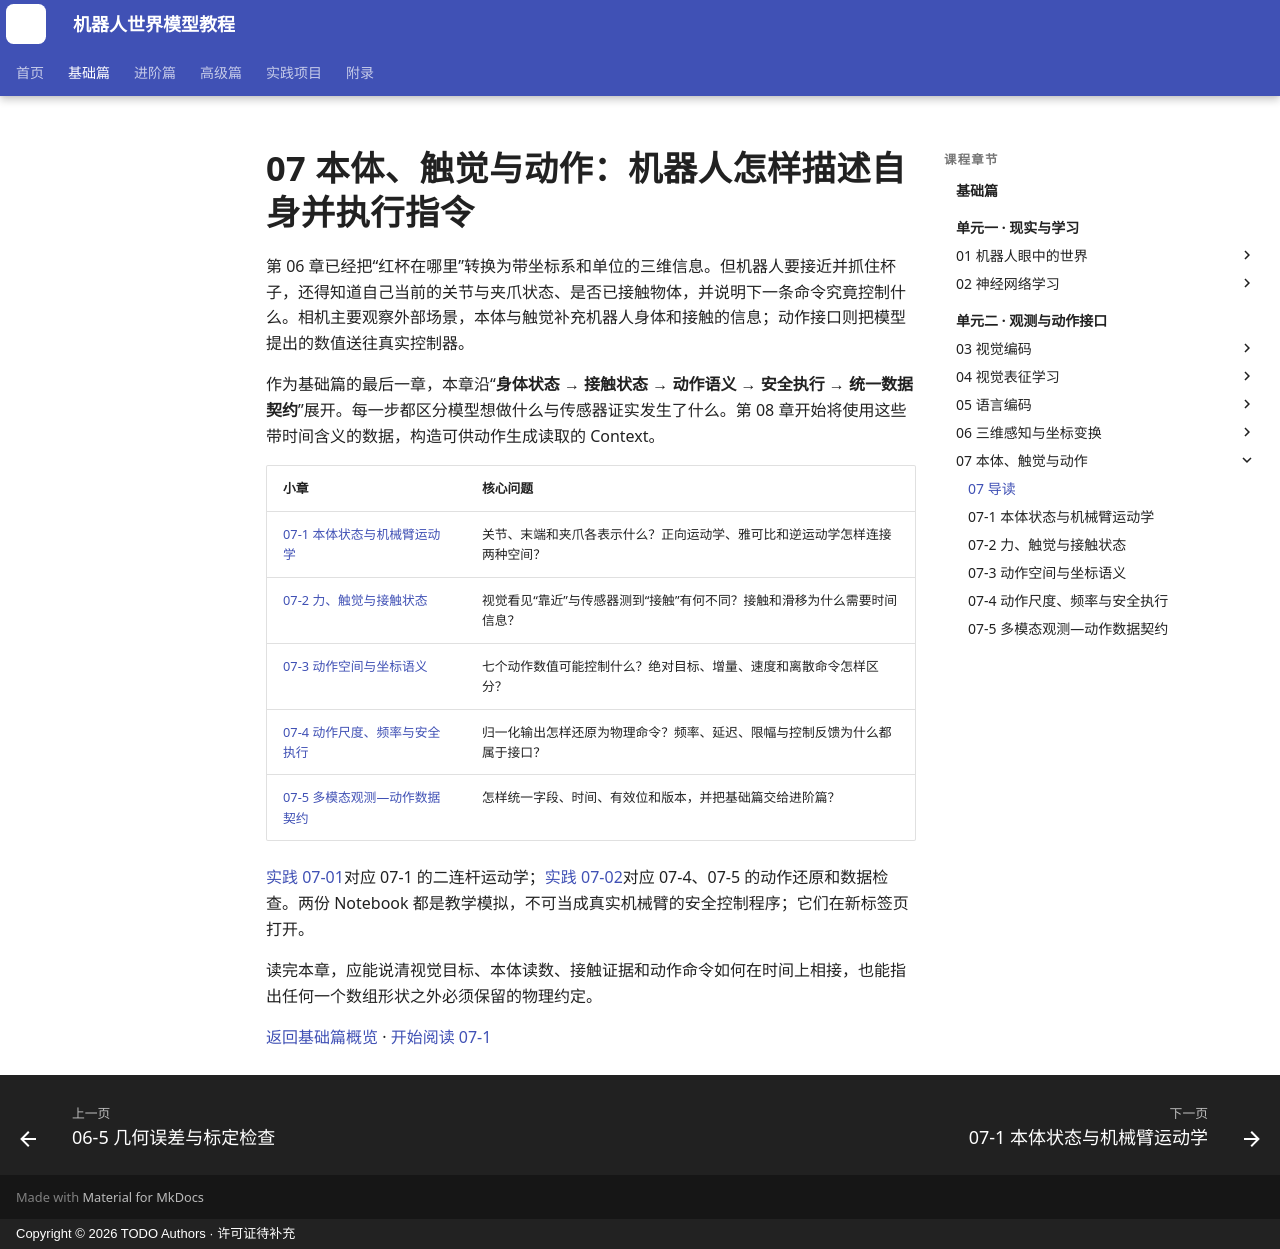

repository: qi-robotics/robot-world-model-tutorial · page: basics/07-robot-state-and-action/index.html · generator: mkdocs · copyright: Copyright © 2026 TODO Authors · 许可证待补充

# 07 本体、触觉与动作：机器人怎样描述自身并执行指令

第 06 章已经把“红杯在哪里”转换为带坐标系和单位的三维信息。但机器人要接近并抓住杯子，还得知道自己当前的关节与夹爪状态、是否已接触物体，并说明下一条命令究竟控制什么。相机主要观察外部场景，本体与触觉补充机器人身体和接触的信息；动作接口则把模型提出的数值送往真实控制器。

作为基础篇的最后一章，本章沿“**身体状态 → 接触状态 → 动作语义 → 安全执行 → 统一数据契约**”展开。每一步都区分模型想做什么与传感器证实发生了什么。第 08 章开始将使用这些带时间含义的数据，构造可供动作生成读取的 Context。

| 小章 | 核心问题 |
| --- | --- |
| [07-1 本体状态与机械臂运动学](07-1-proprioception-and-kinematics.md) | 关节、末端和夹爪各表示什么？正向运动学、雅可比和逆运动学怎样连接两种空间？ |
| [07-2 力、触觉与接触状态](07-2-force-tactile-and-contact.md) | 视觉看见“靠近”与传感器测到“接触”有何不同？接触和滑移为什么需要时间信息？ |
| [07-3 动作空间与坐标语义](07-3-action-spaces-and-coordinate-semantics.md) | 七个动作数值可能控制什么？绝对目标、增量、速度和离散命令怎样区分？ |
| [07-4 动作尺度、频率与安全执行](07-4-action-scaling-and-execution.md) | 归一化输出怎样还原为物理命令？频率、延迟、限幅与控制反馈为什么都属于接口？ |
| [07-5 多模态观测—动作数据契约](07-5-observation-action-schema.md) | 怎样统一字段、时间、有效位和版本，并把基础篇交给进阶篇？ |

<a href="https://colab.research.google.com/github/qi-robotics/robot-world-model-tutorial/blob/main/colab/basics/07/07-01-two-link-forward-kinematics.ipynb" target="_blank" rel="noopener noreferrer">实践 07-01</a>对应 07-1 的二连杆运动学；<a href="https://colab.research.google.com/github/qi-robotics/robot-world-model-tutorial/blob/main/colab/basics/07/07-02-observation-action-schema.ipynb" target="_blank" rel="noopener noreferrer">实践 07-02</a>对应 07-4、07-5 的动作还原和数据检查。两份 Notebook 都是教学模拟，不可当成真实机械臂的安全控制程序；它们在新标签页打开。

读完本章，应能说清视觉目标、本体读数、接触证据和动作命令如何在时间上相接，也能指出任何一个数组形状之外必须保留的物理约定。

[返回基础篇概览](index.md) · [开始阅读 07-1](07-1-proprioception-and-kinematics.md)
